Run: headless pygame with SDL's dummy video driver; simulated clock (each Clock.tick advances the game by its frame time, no real sleeping); random seed 0; keys injected as events and as key.get_pressed() state; mouse plan: one left click at the window centre at the start of phase 2, then a move to the lower-right quarter at the start of phase 3.
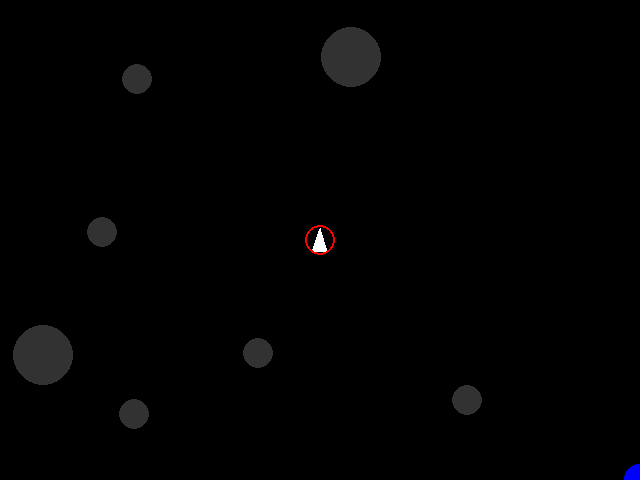
Frame 1 of 4 · flips 1–60 · no input
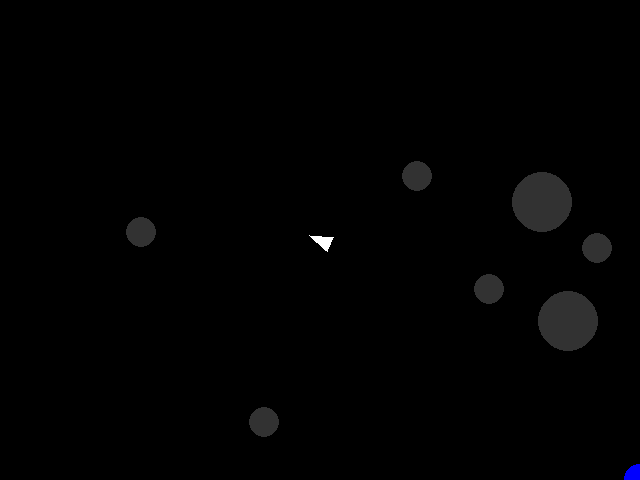
Frame 2 of 4 · flips 61–180 · clicked the window centre · tapped SPACE, RETURN · held RIGHT (→), D
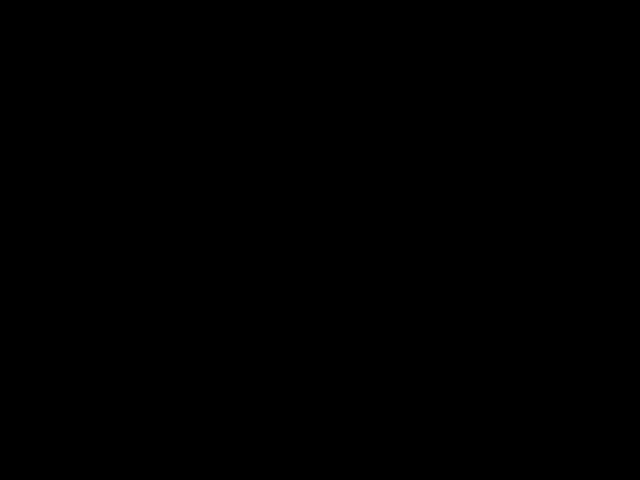
Frame 3 of 4 · flips 181–300 · moved the mouse to the lower-right quarter · held DOWN (↓), S
Frame 4 of 4 · flips 301–420 · held LEFT (←), A, UP (↑), W · screen unchanged from frame 3, image omitted

The pygame program that drew these frames:

#! /usr/bin/env python 

# Known Issues
#  -- If you hold down a key (say left arrow) and then push another (say space) 
#     the repeat function stops for the key you holding down (seems like a bug
#     in pygame. A work around would be to also check the keyboard state after
#     parsing the event queue 
#  -- Time dimension is really the frame dimension, the longer the frame time the 
#     slower the game play 
#  -- Should have extended the sprite object for all of the game object (apparently
#     it has all the move, draw, collision detection algorithms built in.)

import sys
import random
import math
import pygame as pg

pg.init()


# Globals for now.
w = 640;
h = 480;
MAX_BULLETS = 5;
MAX_BOMBS = 3;
MAX_SHIELDS = 0;

# Game States
MENU = 0
PLAYING = 1
GAMEOVER = 2   


class Bullet:
   def __init__(self,x,y,vx,vy,theta):
      self.x=x
      self.y=y
      self.vx=vx
      self.vy=vy
      self.theta=theta
      self.color=[255,0,0];
      self.speed=10
      self.dist=0;
      self.length=10;
      self.tailx =self.x+self.length*math.sin(self.theta-math.pi)
      self.taily =self.y-self.length*math.cos(self.theta-math.pi)
   def move(self):
      self.x+=self.speed*math.sin(self.theta)+self.vx
      self.y+=-self.speed*math.cos(self.theta)+self.vy
      self.dist+=self.speed
      self.x %= w
      self.y %= h
      self.tailx =self.x+self.length*math.sin(self.theta-math.pi) 
      self.taily =self.y-self.length*math.cos(self.theta-math.pi)

class Boomerang:
   def __init__(self,x,y,vx,vy,theta):
      self.x=x
      self.y=y
      self.vx=vx
      self.vy=vy
      self.theta=theta
      self.color=[0,0,255];
      self.speed=15
      self.dist=0;
      self.length=10;
      self.tailx =self.x+self.length*math.sin(self.theta-math.pi)
      self.taily =self.y-self.length*math.cos(self.theta-math.pi)
   def move(self):
      self.x+=self.speed*math.sin(self.theta)+self.vx
      self.y+=-self.speed*math.cos(self.theta)+self.vy
      self.dist+=self.speed
      self.x %= w
      self.y %= h
      self.tailx =self.x+self.length*math.sin(self.theta-math.pi) 
      self.taily =self.y-self.length*math.cos(self.theta-math.pi)

class Bomb:
   def __init__(self,x,y,vx,vy,theta):
      self.x=x
      self.y=y
      self.vx=vx
      self.vy=vy
      self.theta=theta
      self.color=[75,75,75];
      self.speed=15
      self.dist=0;
      self.length=15;
      self.tailx =self.x+self.length*math.sin(self.theta-math.pi)
      self.taily =self.y-self.length*math.cos(self.theta-math.pi)
      self.detonate = False
      self.size = 15
   def move(self):
      self.x+=self.speed*math.sin(self.theta)+self.vx
      self.y+=-self.speed*math.cos(self.theta)+self.vy
      self.dist+=self.speed
      self.x %= w
      self.y %= h
      self.tailx =self.x+self.length*math.sin(self.theta-math.pi) 
      self.taily =self.y-self.length*math.cos(self.theta-math.pi)
   def set_detonate(self,det):
      self.detonate = det
      self.size = 5*15
   def dirtyCollDetect(self,asteroid):
      dist=self.distance(asteroid.x,asteroid.y);
      return dist <= (self.size)
   def distance(self,x,y):
      return math.sqrt((self.x-x)**2+(self.y-y)**2)


class Ship:
   def __init__(self,size=15,Color=(255,255,255)):
      self.x=w/2;
      self.y=h/2;
      self.vx=0;
      self.vy=0;
      self.theta=0; #Body Orientation
      self.color=Color;
      self.size=size;
      self.theta_dot=0.2
      self.speed_dot=1
      self.base=size;
      self.height=1.5*size;
      self.max_speed=50;
      self.shield=True
      self.shieldTime=2*40
   def move(self):
      self.y+=self.vy
      self.x+=self.vx
      self.y=self.y % h
      self.x=self.x % w
      self.shieldTime-=1
      if self.shieldTime <= 0:
         self.shield = False
   def left(self):
      self.theta-=self.theta_dot
   def right(self):
      self.theta+=self.theta_dot
   def forward(self):
      self.vx+=math.sin(self.theta)
      self.vy+=-math.cos(self.theta)
      self.speed=math.sqrt(self.vx**2+self.vy**2)
      if self.speed > self.max_speed:
         None #no implementation yet
   def distance(self,x,y):
      return math.sqrt((self.x-x)**2+(self.y-y)**2)
   def vertices(self):
      #There is probably some built-in type that would make this easier.
      #This isn't any of the definitions of the center of triangle, close enough for today
      vself=[[-self.base*0.5,self.height*0.5],[self.base*0.5,self.height*0.5],[0,-self.height*0.5]]
      vrot=self.rot(vself);
      v=self.bias(vrot);
      return v
   def rot(self,v):
      vrot=[];
      for i in range(0,3):
         vrot.append([math.cos(self.theta)*v[i][0] - math.sin(self.theta)*v[i][1],
         math.sin(self.theta)*v[i][0] + math.cos(self.theta)*v[i][1] ])
      return vrot
   def bias(self,v):
      vbias=v
      for i in range(0,3):
         vbias[i][0]+=self.x
         vbias[i][1]+=self.y
      return v
   def dirtyCollDetect(self,asteroid):
      if self.shield:
         return False
      else:
         dist=self.distance(asteroid.x,asteroid.y);
         return dist <= (asteroid.size+self.size/2.0)


class Asteroid(object):
   def __init__(self,x,y,speed,theta,size=15,Color=(50,50,50)):
      self.x = int(x)
      self.y = int(y)
      self.speed = speed
      self.theta = theta
      self.size = int(size)
      self.color = Color
   def move(self):
      self.y+=self.speed*math.cos(self.theta)
      self.x+=self.speed*math.sin(self.theta)
      self.y=self.y % h
      self.x=self.x % w
   def distance(self,x,y):
      return math.sqrt((self.x-x)**2+(self.y-y)**2)
# Only reliable for explosions, not inelastic collisions
   def dirtyCollDetect(self,bullet):
      dist=self.distance(bullet.x,bullet.y);
      return dist <= (self.size)

class L_Asteroid(Asteroid):
   def __init__(self,x,y,speed,theta):
      super(L_Asteroid, self).__init__(x,y,speed,theta)
      self.size = 30;
   def split(self):
      return [Asteroid(self.x,self.y,speed=random.randrange(1,10),theta=random.randrange(0,360)),
              Asteroid(self.x,self.y,speed=random.randrange(1,10),theta=random.randrange(0,360))]

def GetInput():
    keystate = pg.key.get_pressed()
    for event in pg.event.get():
        if event.type == pg.QUIT or keystate[pg.K_ESCAPE]:
            pg.display.quit()
            pg.quit()
            sys.exit()

def main():
   gameState = MENU
   # This causes holding a key down to cause repeated keydown events in the gueue,
   # the 2nd event is after argv[1] milliseconds and the nth delay is after argv[2]
   # milliseconds
   numShields = 0;
   pg.key.set_repeat(10, 10)
   screen = pg.display.set_mode((w,h))
   pg.display.set_caption(r"Emmett's Asteroids")
   pg.mouse.set_visible(1)
   clock = pg.time.Clock()
 
   ship=Ship();
   bullets=[];
   bombs=[]
   Asteroids =[];

   for each in range(0,5):
      Asteroids.append(Asteroid(random.randrange(0,w),random.randrange(0,h),speed=random.randrange(1,10),theta=random.randrange(0,360)))
   for each in range(0,2):
      Asteroids.append(L_Asteroid(random.randrange(0,w),random.randrange(0,h),speed=random.randrange(1,5),theta=random.randrange(0,360)))
   Asteroids.append(Asteroid(x=639,y=479,speed=0,theta=0,Color=(0,0,255)))
   
   while (not (gameState == GAMEOVER)):
      GetInput()
      clock.tick(120)
      screen.fill([0,0,0]);
      for event in pg.event.get():
         if event.type==pg.QUIT:
            sys.exit()
         if event.type==(pg.MOUSEBUTTONDOWN):
            pos=pg.mouse.get_pos()
            Asteroids.append(L_Asteroid(pos[0],pos[1],speed=random.randrange(1,10),theta=random.randrange(0,360)))
      keys = pg.key.get_pressed()
      if keys[pg.K_w] or keys[pg.K_UP]:
         ship.forward()
      if keys[pg.K_a] or keys[pg.K_LEFT]:
         ship.left()
      if keys[pg.K_d] or keys[pg.K_RIGHT]:
         ship.right()
      if keys[pg.K_SPACE]: #Shoot
         if len(bullets) <= MAX_BULLETS: # Not too many bullets
            bullets.append(Bullet(ship.x,ship.y,ship.vx,ship.vy,ship.theta))
      if keys[pg.K_s]: #shields
         if numShields < MAX_SHIELDS and not ship.shield:
          numShields=numShields+1  
          ship.shield=True
          ship.shieldTime= 80

      if keys[pg.K_b]: #bomb
         if len(bombs) < MAX_BOMBS: # Not too many bombs
            bombs.append(Bomb(ship.x,ship.y,ship.vx,ship.vy,ship.theta))

# Draw, move and detect collisions for asteroids
      for asteroid in Asteroids:
         asteroid.move();
         if ship.dirtyCollDetect(asteroid) or gameState == GAMEOVER:
            gameState = GAMEOVER
         for b in bullets:
            if asteroid.dirtyCollDetect(b):
               Asteroids.remove(asteroid)
               if isinstance(asteroid,L_Asteroid):
                  Asteroids.extend(asteroid.split()) 
               bullets.remove(b)
               break
         for b in bombs:
            if b.dirtyCollDetect(asteroid):
               Asteroids.remove(asteroid)
               b.set_detonate(True)
               break
         pg.draw.circle(screen,asteroid.color,[int(asteroid.x),int(asteroid.y)],asteroid.size);

# draw and move bullets      
      for b in bullets:
         b.move()
         if b.dist > (w+h)/3:
            bullets.remove(b)
         pg.draw.line(screen, b.color, [b.x,b.y], [b.tailx,b.taily], 3)

# draw and move bombs      
      for b in bombs:
         b.move()
         if b.dist > (w+h)/3:
            b.set_detonate(True)
         if b.detonate:
            pg.draw.circle(screen,[255,0,0],[int(b.x),int(b.y)],b.size)
            for asteroid in Asteroids:
               if b.dirtyCollDetect(asteroid):
                  Asteroids.remove(asteroid)
            bombs.remove(b)
         else:
            pg.draw.line(screen, b.color, [b.x,b.y], [b.tailx,b.taily], 6)
            if b.color == [75,75,75]:
               b.color = [255,0,0]
            else:
               b.color = [75,75,75]

# Draw and move ship       
      ship.move();
      pg.draw.polygon(screen, ship.color, ship.vertices() )
      if ship.shield:
         pg.draw.circle(screen,(255,0,0),[int(ship.x),int(ship.y)],ship.size, 2);

# Update the screen and wait for the next frame
      pg.display.flip();
      pg.time.delay(50)
      
   # End while(gameOver)
   while (gameState == GAMEOVER):
       GetInput()
   #Blank the screen and do nothing
       screen.fill([0,0,0])
       pg.display.flip()


if __name__ == '__main__': main()
